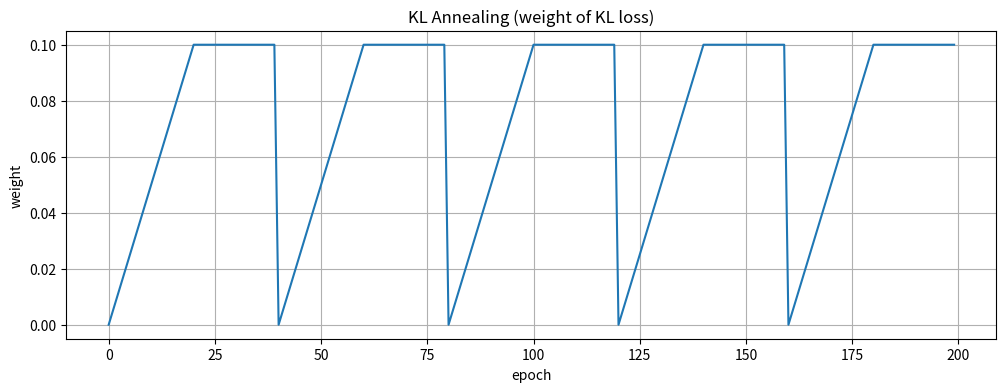

This chart was generated by the following Python code:
import numpy as np
import matplotlib.pyplot as plt

class kl_annealing():
    def __init__(self, kl_anneal_cyclical=True, niter=500, start=0.0, stop=1.0, kl_anneal_cycle=10, kl_anneal_ratio=1):
        super().__init__()
        if kl_anneal_cyclical:
            self.L = self.frange_cycle_linear(niter, start, stop, kl_anneal_cycle, kl_anneal_ratio)
        else:
            self.L = self.frange_cycle_linear(niter, start, stop, 1, kl_anneal_ratio)
        self.index = 0

    def frange_cycle_linear(self, n_iter, start=0.0001, stop=0.01, n_cycle=10, ratio=0.5):
        L = np.ones(n_iter) * stop
        period = n_iter / n_cycle
        step = (stop - start) / (period * ratio) # linear schedule
        for c in range(n_cycle):
            v, i = start, 0
            while v <= stop and (int(i + c * period) < n_iter):
                L[int(i + c * period)] = v
                v += step
                i += 1
        return L 
    
    def update(self):
        self.index = (self.index + 1) % (len(self.L) - 1)

    def get_beta(self):
        return self.L[self.index]

# kla = kl_annealing(kl_anneal_cyclical=True, niter=200, start=0, stop=0.1, kl_anneal_cycle=5, kl_anneal_ratio=0.5)
kla = kl_annealing(kl_anneal_cyclical=True, 
                niter=200, 
                start=0.0, stop=0.1, kl_anneal_cycle=5, kl_anneal_ratio=0.5)
plt.figure(figsize=(12,4))
plt.plot(kla.L, label='KL loss weight')
plt.title('KL Annealing (weight of KL loss)')
plt.xlabel('epoch')
plt.ylabel('weight')
plt.grid()
plt.savefig('kl_annealing_single.png')